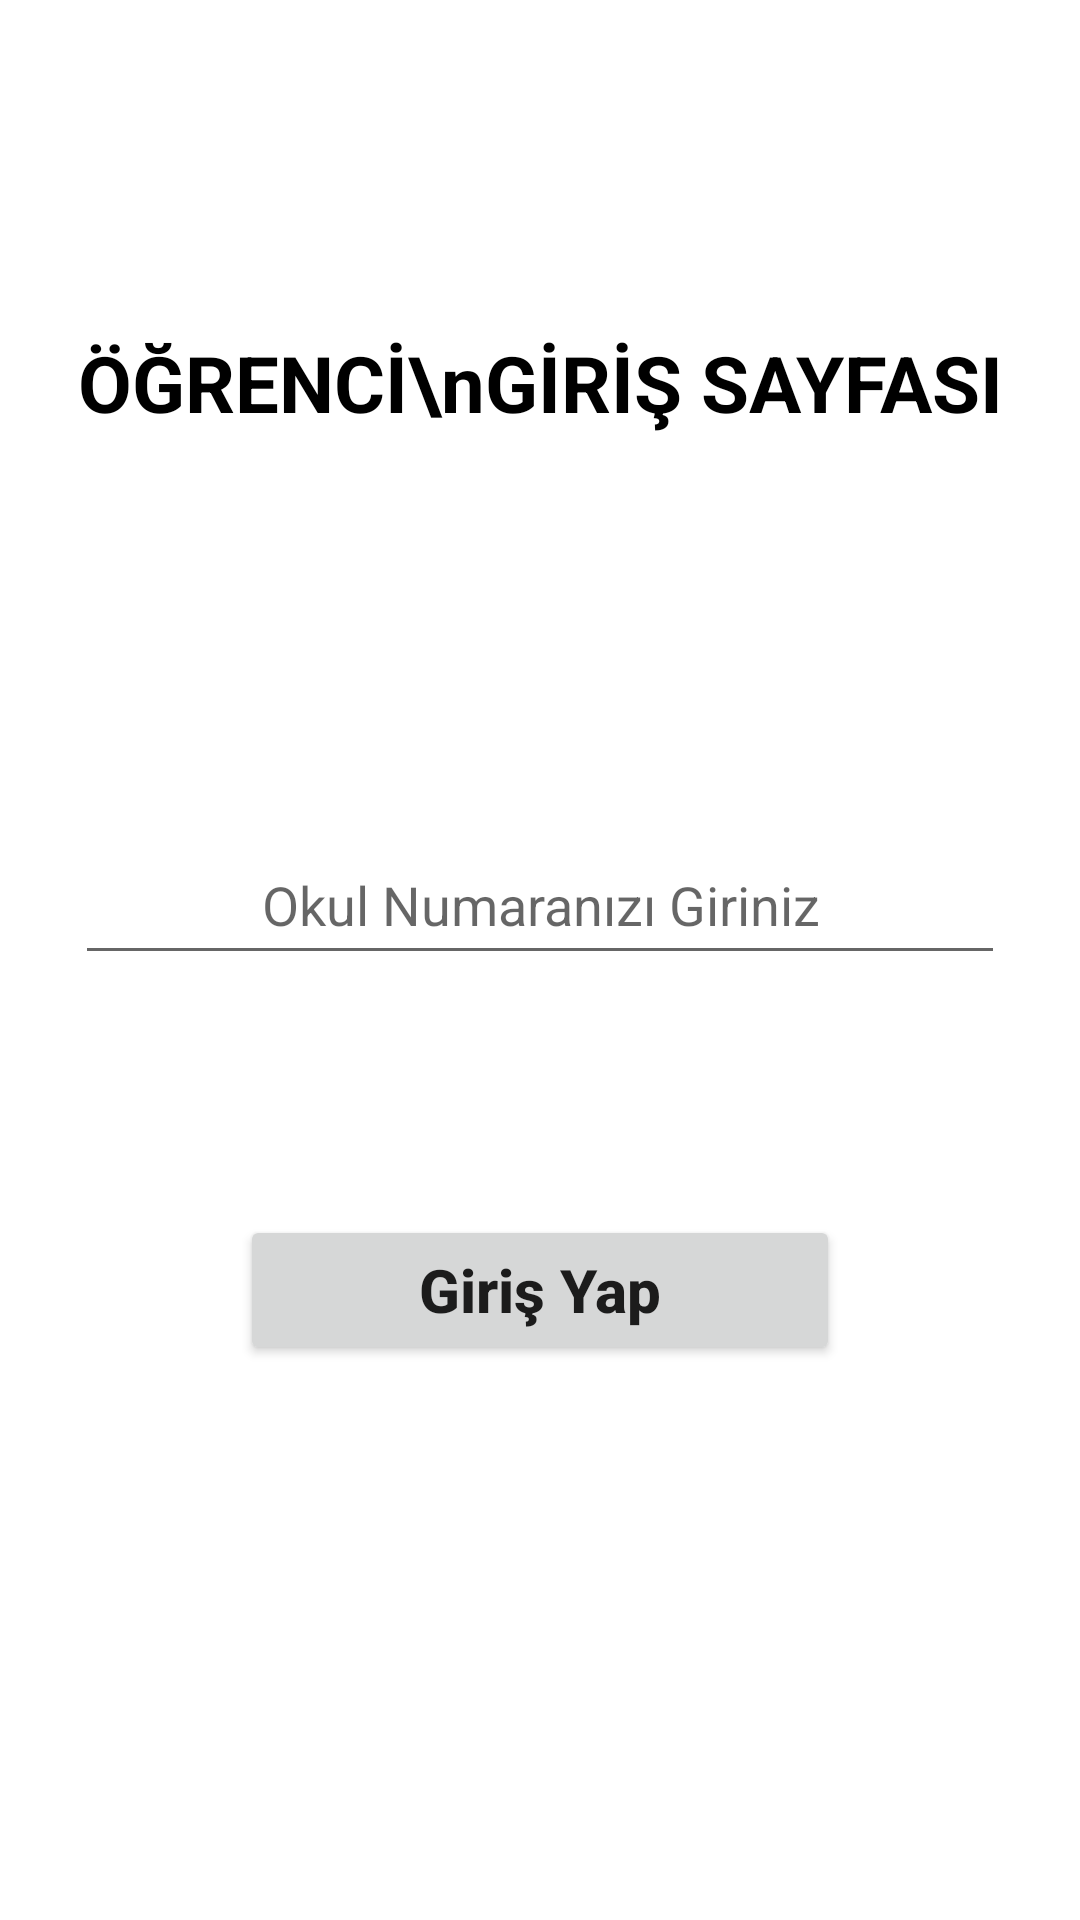

Here is an Android app screen rendered from its layout file. Give the layout XML and the strings, colors and styles it references.
<!-- AndroidManifest.xml: application theme Theme.VeriTabaniOdev -->
<!-- res/layout/activity_ogrenci_login.xml -->
<?xml version="1.0" encoding="utf-8"?>
<androidx.constraintlayout.widget.ConstraintLayout xmlns:android="http://schemas.android.com/apk/res/android"
    xmlns:app="http://schemas.android.com/apk/res-auto"
    xmlns:tools="http://schemas.android.com/tools"
    android:layout_width="match_parent"
    android:layout_height="match_parent"
    tools:context=".MainActivity">

    <LinearLayout
        android:layout_width="match_parent"
        android:layout_height="match_parent"
        android:orientation="vertical">

        <TextView
            android:id="@+id/textView"
            android:layout_width="match_parent"
            android:layout_height="wrap_content"
            android:layout_marginTop="110dp"
            android:layout_marginBottom="130dp"
            android:text="ÖĞRENCİ\nGİRİŞ SAYFASI"
            android:textSize="26dp"
            android:textStyle="bold"
            android:textColor="@color/black"
            android:textAlignment="center"/>

        <EditText
            android:id="@+id/ogrenciLoginNoTxt"
            android:layout_width="310dp"
            android:layout_height="50dp"
            android:layout_gravity="center"
            android:layout_marginBottom="80dp"
            android:ems="10"
            android:inputType="number"
            android:hint="Okul Numaranızı Giriniz"
            android:textAlignment="center"/>

        <Button
            android:id="@+id/ogrenciLoginBtn"
            android:layout_width="200dp"
            android:layout_height="50dp"
            android:text="Giriş Yap"
            android:layout_gravity="center"
            android:textAllCaps="false"
            android:textSize="20dp"
            android:textStyle="bold"/>

    </LinearLayout>
</androidx.constraintlayout.widget.ConstraintLayout>
<!-- resources referenced by this layout -->
<resources>
  <style name="Theme.VeriTabaniOdev" parent="Theme.MaterialComponents.DayNight.NoActionBar">
          
          <item name="colorPrimary">@color/purple_500</item>
          <item name="colorPrimaryVariant">@color/purple_700</item>
          <item name="colorOnPrimary">@color/white</item>
          
          <item name="colorSecondary">@color/teal_200</item>
          <item name="colorSecondaryVariant">@color/teal_700</item>
          <item name="colorOnSecondary">@color/black</item>
          
          <item name="android:statusBarColor">?attr/colorPrimaryVariant</item>
          
      </style>
  <!-- not gathered from this repository: default colours our renderer supplied (Android Studio template values) -->
  <color name="purple_500">#FF6200EE</color>
  <color name="purple_700">#FF3700B3</color>
  <color name="teal_200">#FF03DAC5</color>
  <color name="teal_700">#FF018786</color>
  <color name="black">#FF000000</color>
  <color name="white">#FFFFFFFF</color>
</resources>
